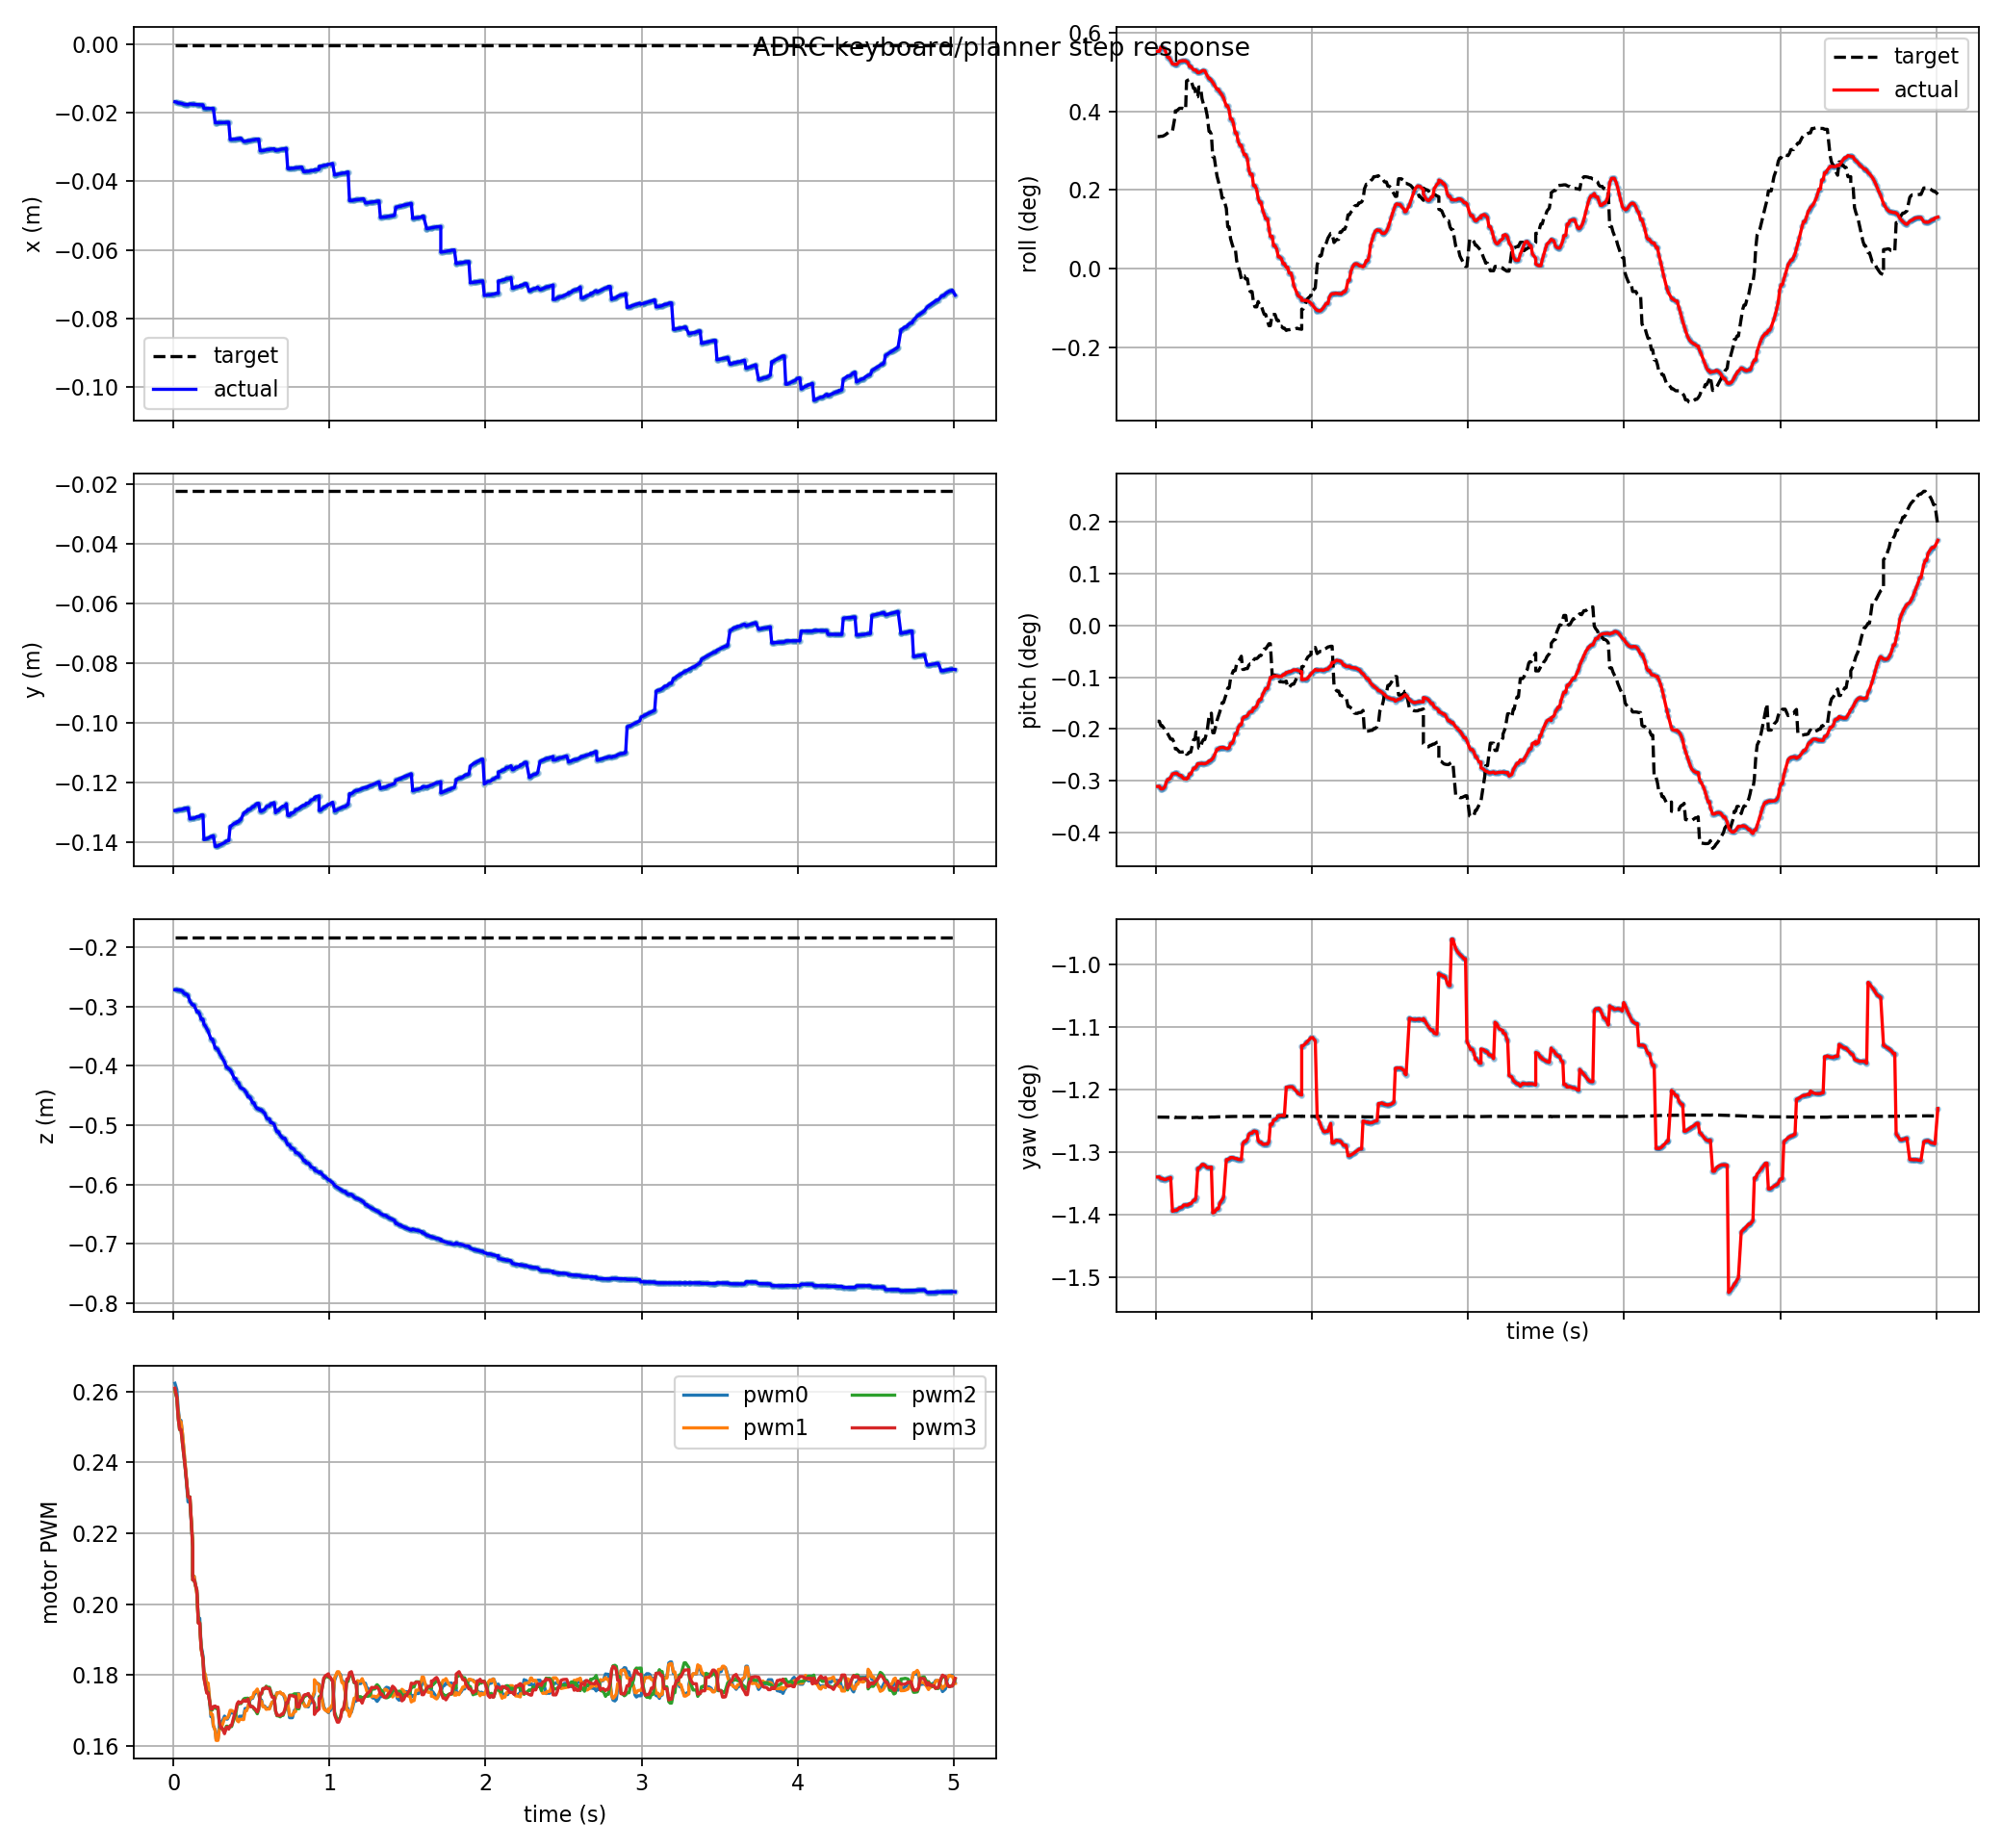

Source data for this figure (header and first rows):
t, actual_x, actual_y, actual_z, target_x, target_y, target_z, actual_roll, actual_pitch, actual_yaw, target_roll, target_pitch, target_yaw, pwm0, pwm1, pwm2, pwm3, target_frame, target_child
0.009, -0.01686, -0.1293, -0.2714, -0.0003874, -0.02252, -0.1828, 0.009646, -0.005429, -0.02339, 0.005862, -0.00323, -0.02172, 0.2623, 0.2599, 0.2605, 0.2609, keyboard_target, position_mode
0.021, -0.01697, -0.1292, -0.2714, -0.0003874, -0.02252, -0.1828, 0.009646, -0.005429, -0.02339, 0.005862, -0.00323, -0.02172, 0.2605, 0.2585, 0.2581, 0.2584, keyboard_target, position_mode
0.03, -0.01722, -0.129, -0.272, -0.0003874, -0.02252, -0.1828, 0.00983, -0.005511, -0.02344, 0.005877, -0.00338, -0.02172, 0.2551, 0.2542, 0.2524, 0.2525, keyboard_target, position_mode
0.039, -0.01722, -0.129, -0.272, -0.0003874, -0.02252, -0.1828, 0.00983, -0.005511, -0.02344, 0.005877, -0.00338, -0.02172, 0.2518, 0.2515, 0.2492, 0.2493, keyboard_target, position_mode
0.048, -0.01732, -0.129, -0.2727, -0.0003874, -0.02252, -0.1828, 0.009797, -0.005489, -0.02345, 0.005899, -0.003451, -0.02172, 0.2518, 0.2515, 0.2492, 0.2493, keyboard_target, position_mode
0.057, -0.01742, -0.1289, -0.2738, -0.0003874, -0.02252, -0.1828, 0.009726, -0.00543, -0.02347, 0.005934, -0.003517, -0.02172, 0.2481, 0.2484, 0.2455, 0.2456, keyboard_target, position_mode
0.066, -0.01758, -0.1287, -0.277, -0.0003874, -0.02252, -0.1828, 0.00951, -0.005269, -0.02346, 0.005978, -0.003584, -0.02172, 0.2436, 0.2442, 0.242, 0.2421, keyboard_target, position_mode
0.075, -0.01765, -0.1285, -0.279, -0.0003874, -0.02252, -0.1828, 0.009374, -0.005189, -0.02343, 0.006027, -0.003659, -0.02172, 0.2386, 0.2396, 0.2384, 0.2385, keyboard_target, position_mode
0.084, -0.01765, -0.1285, -0.279, -0.0003874, -0.02252, -0.1828, 0.009374, -0.005189, -0.02343, 0.006077, -0.003743, -0.02172, 0.2336, 0.2348, 0.2346, 0.2346, keyboard_target, position_mode
0.093, -0.01773, -0.1284, -0.2814, -0.0003874, -0.02252, -0.1828, 0.00925, -0.00512, -0.02341, 0.006121, -0.003833, -0.02172, 0.2289, 0.2301, 0.2303, 0.2303, keyboard_target, position_mode
0.105, -0.01747, -0.1321, -0.2908, -0.0003874, -0.02252, -0.1828, 0.009085, -0.005007, -0.02435, 0.006121, -0.003833, -0.02172, 0.2289, 0.2301, 0.2303, 0.2303, keyboard_target, position_mode
0.123, -0.01757, -0.1318, -0.2974, -0.0003874, -0.02252, -0.1828, 0.009065, -0.004984, -0.02432, 0.006817, -0.00403, -0.02173, 0.2172, 0.2177, 0.2162, 0.2161, keyboard_target, position_mode
0.123, -0.01757, -0.1318, -0.2974, -0.0003874, -0.02252, -0.1828, 0.009065, -0.004984, -0.02432, 0.007005, -0.004163, -0.02173, 0.2079, 0.2079, 0.2068, 0.2069, keyboard_target, position_mode
0.132, -0.01757, -0.1318, -0.2974, -0.0003874, -0.02252, -0.1828, 0.009065, -0.004984, -0.02432, 0.007005, -0.004163, -0.02173, 0.2079, 0.2079, 0.2068, 0.2069, keyboard_target, position_mode
0.15, -0.01769, -0.1313, -0.3088, -0.0003874, -0.02252, -0.1828, 0.009209, -0.005057, -0.02425, 0.007119, -0.004268, -0.02173, 0.2032, 0.2027, 0.2038, 0.204, keyboard_target, position_mode
0.159, -0.01769, -0.1313, -0.3088, -0.0003874, -0.02252, -0.1828, 0.009209, -0.005057, -0.02425, 0.007119, -0.004268, -0.02173, 0.196, 0.1948, 0.1948, 0.1946, keyboard_target, position_mode
0.168, -0.01771, -0.1312, -0.3128, -0.0003874, -0.02252, -0.1828, 0.009231, -0.00511, -0.02423, 0.007119, -0.004268, -0.02173, 0.196, 0.1948, 0.1948, 0.1946, keyboard_target, position_mode
0.177, -0.01775, -0.1308, -0.3212, -0.0003874, -0.02252, -0.1828, 0.009225, -0.005169, -0.02417, 0.007103, -0.004255, -0.02173, 0.1883, 0.1873, 0.1878, 0.1877, keyboard_target, position_mode
0.189, -0.01775, -0.1308, -0.3212, -0.0003874, -0.02252, -0.1828, 0.009225, -0.005169, -0.02417, 0.00706, -0.004227, -0.02173, 0.1854, 0.1845, 0.1848, 0.1845, keyboard_target, position_mode
0.195, -0.01877, -0.139, -0.3296, -0.0003874, -0.02252, -0.1828, 0.009194, -0.005179, -0.02418, 0.008331, -0.004345, -0.02173, 0.181, 0.1812, 0.1794, 0.1791, keyboard_target, position_mode
0.204, -0.01878, -0.1389, -0.3325, -0.0003874, -0.02252, -0.1828, 0.009149, -0.005144, -0.02418, 0.008368, -0.004325, -0.02173, 0.1797, 0.1801, 0.1773, 0.1771, keyboard_target, position_mode
0.213, -0.01879, -0.1387, -0.3369, -0.0003874, -0.02252, -0.1828, 0.008977, -0.005012, -0.02414, 0.008391, -0.004271, -0.02173, 0.177, 0.1777, 0.1752, 0.1749, keyboard_target, position_mode
0.222, -0.0188, -0.1385, -0.3414, -0.0003874, -0.02252, -0.1828, 0.008977, -0.005012, -0.02414, 0.008391, -0.004271, -0.02173, 0.177, 0.1777, 0.1752, 0.1749, keyboard_target, position_mode
0.24, -0.01879, -0.1379, -0.3547, -0.0003874, -0.02252, -0.1828, 0.008819, -0.004812, -0.02404, 0.007997, -0.003851, -0.02173, 0.1683, 0.1689, 0.1702, 0.1704, keyboard_target, position_mode
0.249, -0.01879, -0.1379, -0.3547, -0.0003874, -0.02252, -0.1828, 0.008819, -0.004812, -0.02404, 0.007997, -0.003851, -0.02173, 0.1683, 0.1689, 0.1702, 0.1704, keyboard_target, position_mode
0.255, -0.01878, -0.1377, -0.359, -0.0003874, -0.02252, -0.1828, 0.008808, -0.004782, -0.02396, 0.007631, -0.003594, -0.02173, 0.1657, 0.1658, 0.1709, 0.1711, keyboard_target, position_mode
0.267, -0.02295, -0.1413, -0.3698, -0.0003874, -0.02252, -0.1828, 0.0087, -0.004663, -0.02315, 0.007631, -0.003594, -0.02173, 0.1645, 0.1644, 0.1711, 0.1713, keyboard_target, position_mode
0.273, -0.02295, -0.1413, -0.3698, -0.0003874, -0.02252, -0.1828, 0.0087, -0.004663, -0.02315, 0.008062, -0.004136, -0.02173, 0.1619, 0.1616, 0.1706, 0.171, keyboard_target, position_mode
0.285, -0.02295, -0.1411, -0.3726, -0.0003874, -0.02252, -0.1828, 0.008732, -0.004657, -0.0231, 0.008062, -0.004136, -0.02173, 0.1619, 0.1616, 0.1706, 0.171, keyboard_target, position_mode
0.294, -0.02294, -0.1408, -0.3782, -0.0003874, -0.02252, -0.1828, 0.008778, -0.004653, -0.02304, 0.007545, -0.003936, -0.02173, 0.1658, 0.1648, 0.1663, 0.1665, keyboard_target, position_mode
0.303, -0.02294, -0.1406, -0.3824, -0.0003874, -0.02252, -0.1828, 0.008796, -0.004665, -0.02304, 0.00731, -0.00385, -0.02173, 0.1668, 0.1658, 0.1649, 0.1651, keyboard_target, position_mode
0.312, -0.02293, -0.1404, -0.3865, -0.0003874, -0.02252, -0.1828, 0.008779, -0.004662, -0.02306, 0.00731, -0.00385, -0.02173, 0.1668, 0.1658, 0.1649, 0.1651, keyboard_target, position_mode
0.327, -0.02291, -0.14, -0.3932, -0.0003874, -0.02252, -0.1828, 0.008569, -0.004634, -0.02313, 0.006803, -0.003559, -0.02172, 0.1684, 0.1678, 0.1639, 0.1635, keyboard_target, position_mode
0.339, -0.02285, -0.1395, -0.4023, -0.0003874, -0.02252, -0.1828, 0.008431, -0.004567, -0.02312, 0.006092, -0.003071, -0.02172, 0.1676, 0.1679, 0.1656, 0.1653, keyboard_target, position_mode
0.345, -0.02285, -0.1395, -0.4023, -0.0003874, -0.02252, -0.1828, 0.008431, -0.004567, -0.02312, 0.006092, -0.003071, -0.02172, 0.1676, 0.1679, 0.1656, 0.1653, keyboard_target, position_mode
0.354, -0.02283, -0.1393, -0.4049, -0.0003874, -0.02252, -0.1828, 0.008353, -0.00453, -0.02312, 0.005962, -0.002957, -0.02172, 0.1683, 0.1687, 0.1651, 0.1648, keyboard_target, position_mode
0.363, -0.02784, -0.1346, -0.4068, -0.0003874, -0.02252, -0.1828, 0.008265, -0.004485, -0.02439, 0.00496, -0.003619, -0.02172, 0.1694, 0.1701, 0.1655, 0.1658, keyboard_target, position_mode
0.372, -0.02781, -0.1343, -0.4105, -0.0003874, -0.02252, -0.1828, 0.008163, -0.004396, -0.02438, 0.00496, -0.003619, -0.02172, 0.1694, 0.1701, 0.1655, 0.1658, keyboard_target, position_mode
0.39, -0.02772, -0.1335, -0.4213, -0.0003874, -0.02252, -0.1828, 0.007961, -0.004172, -0.02428, 0.004118, -0.003207, -0.02171, 0.1692, 0.1695, 0.168, 0.1688, keyboard_target, position_mode
0.399, -0.02772, -0.1335, -0.4213, -0.0003874, -0.02252, -0.1828, 0.007961, -0.004172, -0.02428, 0.003875, -0.003055, -0.02171, 0.1688, 0.1689, 0.1691, 0.17, keyboard_target, position_mode
0.408, -0.02764, -0.133, -0.4283, -0.0003874, -0.02252, -0.1828, 0.007835, -0.004121, -0.02413, 0.003636, -0.002913, -0.02171, 0.1675, 0.1672, 0.1713, 0.1719, keyboard_target, position_mode
0.417, -0.02764, -0.133, -0.4283, -0.0003874, -0.02252, -0.1828, 0.007762, -0.004114, -0.02407, 0.003393, -0.002765, -0.02171, 0.1675, 0.1668, 0.1721, 0.1725, keyboard_target, position_mode
0.423, -0.02755, -0.1325, -0.4339, -0.0003874, -0.02252, -0.1828, 0.007698, -0.004113, -0.02403, 0.003128, -0.002601, -0.02171, 0.1684, 0.1675, 0.172, 0.1722, keyboard_target, position_mode
0.432, -0.0275, -0.1323, -0.4373, -0.0003874, -0.02252, -0.1828, 0.007584, -0.004117, -0.02396, 0.003128, -0.002601, -0.02171, 0.1684, 0.1675, 0.172, 0.1722, keyboard_target, position_mode
0.45, -0.02843, -0.1302, -0.4392, -0.0003874, -0.02252, -0.1828, 0.007223, -0.004151, -0.02291, 0.00268, -0.002302, -0.0217, 0.1685, 0.1674, 0.1733, 0.1729, keyboard_target, position_mode
0.459, -0.02837, -0.1299, -0.4424, -0.0003874, -0.02252, -0.1828, 0.007223, -0.004151, -0.02291, 0.001856, -0.00211, -0.0217, 0.1706, 0.1699, 0.1734, 0.1726, keyboard_target, position_mode
0.468, -0.02831, -0.1296, -0.4457, -0.0003874, -0.02252, -0.1828, 0.007033, -0.004127, -0.02289, 0.001856, -0.00211, -0.0217, 0.1706, 0.1699, 0.1734, 0.1726, keyboard_target, position_mode
0.477, -0.02818, -0.129, -0.452, -0.0003874, -0.02252, -0.1828, 0.006639, -0.003977, -0.02285, 0.001336, -0.001788, -0.0217, 0.1709, 0.171, 0.1735, 0.1733, keyboard_target, position_mode
0.486, -0.02818, -0.129, -0.452, -0.0003874, -0.02252, -0.1828, 0.006639, -0.003977, -0.02285, 0.001115, -0.001649, -0.0217, 0.1723, 0.1727, 0.1721, 0.1719, keyboard_target, position_mode
0.495, -0.02811, -0.1287, -0.4551, -0.0003874, -0.02252, -0.1828, 0.006451, -0.003889, -0.02285, 0.0009184, -0.001522, -0.0217, 0.1734, 0.1737, 0.1711, 0.1711, keyboard_target, position_mode
0.507, -0.02795, -0.128, -0.4623, -0.0003874, -0.02252, -0.1828, 0.006021, -0.003655, -0.02288, 0.0009184, -0.001522, -0.0217, 0.1734, 0.1737, 0.1711, 0.1711, keyboard_target, position_mode
0.516, -0.02795, -0.128, -0.4623, -0.0003874, -0.02252, -0.1828, 0.006021, -0.003655, -0.02288, 0.0003576, -0.001287, -0.0217, 0.1744, 0.1751, 0.1704, 0.1707, keyboard_target, position_mode
0.525, -0.02782, -0.1273, -0.4683, -0.0003874, -0.02252, -0.1828, 0.005671, -0.003454, -0.0229, 0.0001145, -0.00121, -0.0217, 0.1749, 0.1753, 0.17, 0.1703, keyboard_target, position_mode
0.537, -0.02774, -0.1269, -0.4723, -0.0003874, -0.02252, -0.1828, 0.005472, -0.003347, -0.0229, -0.0001313, -0.001132, -0.0217, 0.1757, 0.1761, 0.1691, 0.1696, keyboard_target, position_mode
0.546, -0.02774, -0.1269, -0.4723, -0.0003874, -0.02252, -0.1828, 0.005472, -0.003347, -0.0229, -0.000455, -0.001036, -0.0217, 0.1749, 0.1746, 0.1703, 0.1706, keyboard_target, position_mode
0.555, -0.0311, -0.1295, -0.4743, -0.0003874, -0.02252, -0.1828, 0.005242, -0.00313, -0.02247, -0.0003056, -0.001481, -0.0217, 0.173, 0.1726, 0.1746, 0.1748, keyboard_target, position_mode
0.564, -0.0311, -0.1295, -0.4743, -0.0003874, -0.02252, -0.1828, 0.005066, -0.003082, -0.0224, -0.0003056, -0.001481, -0.0217, 0.173, 0.1726, 0.1746, 0.1748, keyboard_target, position_mode
0.573, -0.03104, -0.1292, -0.4772, -0.0003874, -0.02252, -0.1828, 0.005066, -0.003082, -0.0224, -0.0004478, -0.001454, -0.0217, 0.1712, 0.1711, 0.1762, 0.1762, keyboard_target, position_mode
0.585, -0.03098, -0.1289, -0.4801, -0.0003874, -0.02252, -0.1828, 0.004864, -0.003041, -0.02233, -0.0004478, -0.001454, -0.0217, 0.1712, 0.1711, 0.1762, 0.1762, keyboard_target, position_mode
0.594, -0.03084, -0.1281, -0.4867, -0.0003874, -0.02252, -0.1828, 0.004394, -0.002952, -0.0222, -0.0008511, -0.001339, -0.0217, 0.1705, 0.1703, 0.1769, 0.1766, keyboard_target, position_mode
... 441 more rows
